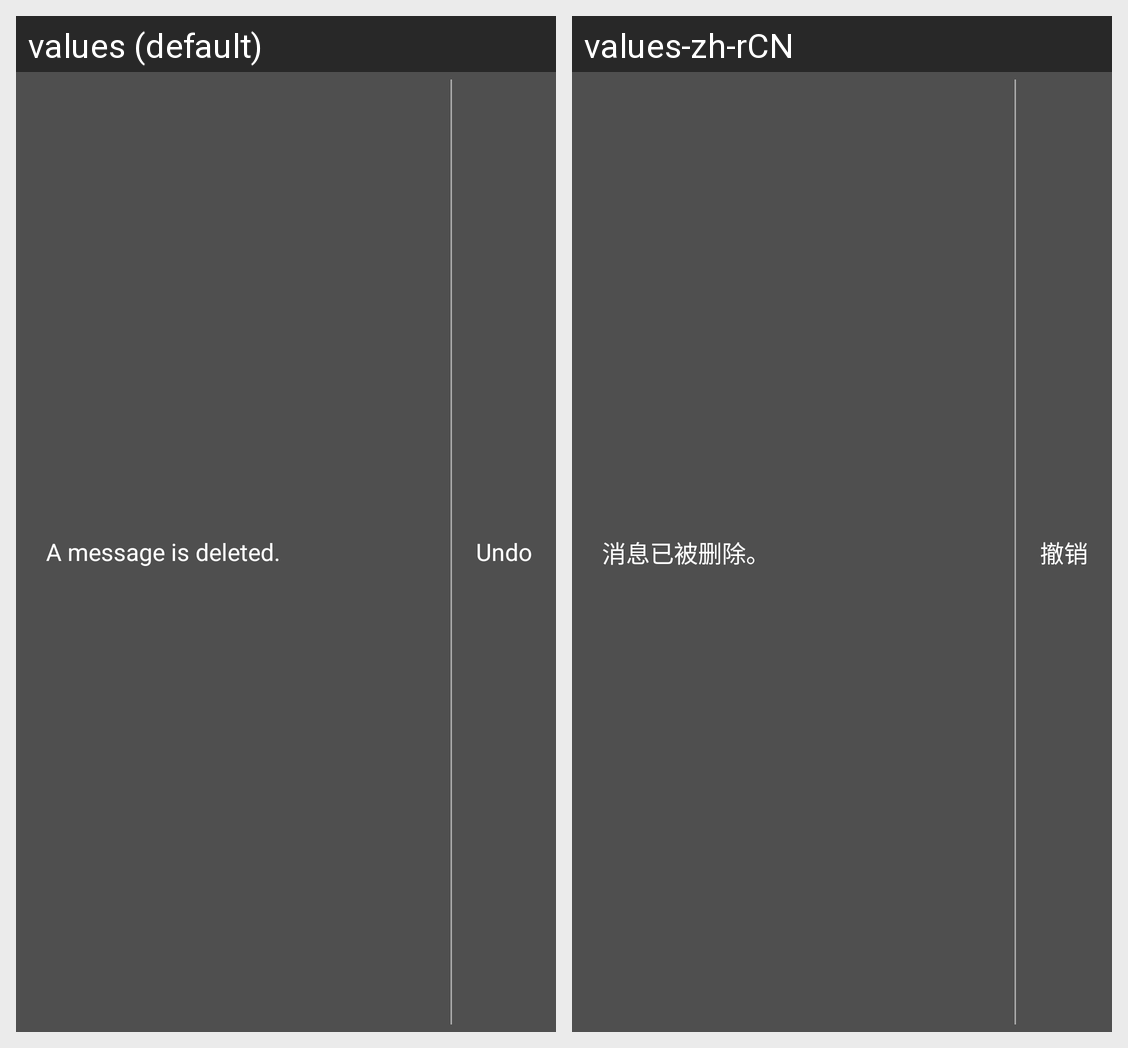

For this localized Android screen grid, give each drawn string resource with its value in every locale shown.
Android screen res/layout/undo_delete.xml rendered under 2 locales, left to right: values (default), values-zh-rCN. Device: Nexus 5 (rendered at 1080×1920; each locale shown at half size, 540×960, under a caption strip naming it); theme IvyTheme.
Strings drawn on this screen, with the default value and each locale's value (text and hints the layout hard-codes, and strings that could not be matched under every locale, appear in the picture but are not listed):

record_hasbeen_delete
  values: A message is deleted.
  values-zh-rCN: 消息已被删除。

record_delete_undo
  values: Undo
  values-zh-rCN: 撤销
